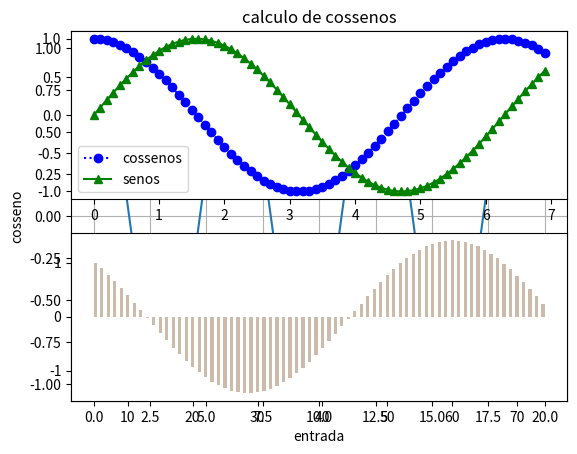

Reproduce this figure in Python.
#!/usr/python3.5
"""
MATPLOTLIB
existem varios pacotes de terceiros para a geracao de graficos disponiveis para
pyton, sendo que o mais popular deles eo pylab/matplotlib.
O pacote tem dois modulos principais:
    * matplotlib - modulo que oferece uma abstracao orientada a objetos aos
    recursos do pacote.
    * pylab - modulo que oferece uma coloecao de comandos que se assemlha a
    matlab e e mais adequado para o uso interativo.
"""
from pylab import *
ent = arange(0., 20.1, .1)

# calcula os cossenos da entrada
sai = cos(ent)

# plota a curva
plot(ent, sai)

# texto para o eixo x
xlabel('entrada')

# texto para o eixo y
ylabel('cosseno')

# texto no topo da figura
title('calculo de cossenos')

# ativa a grade
grid(True)

# apresenta a figura resultante na tela
#show()

# outro exemplo
# dados
ent1 = arange(0., 7., .1)
sai1 = cos(ent1)
sai2 = sin(ent1)
dif = sai1 - sai2

# dividea figura em 2 linhas e 1 coluna e seleciona a parte superior
subplot(211)

# plota a curva 
# primeira curva: ent1, sai1, 'bo:'
# segunda curva: ent1, sai2, 'g^-'
plot(ent1, sai1, 'bo:', ent1, sai2, 'g^-')

# cria uma legenda
legend(['cossenos', 'senos'])

# seleciona a parte inferior
subplot(212)
# desenha barras
# eixo x: arange(lend(dif)) +5
# eixo y: dif
# largura das barras: .5
bar(arange(len(dif)) +5, dif, .5, color='#ccbbaa')

# salva a figura
savefig('graf.png')

# o pacote tem funcoes para gerar graficos de barra, linha, dispersao, pizza e
# polar, entre outros.
